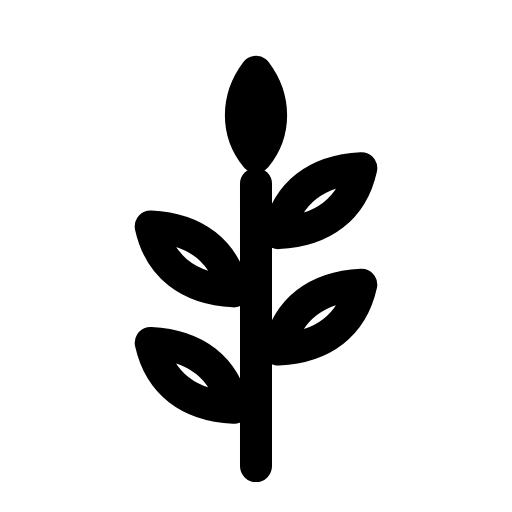
t = 0.00 s
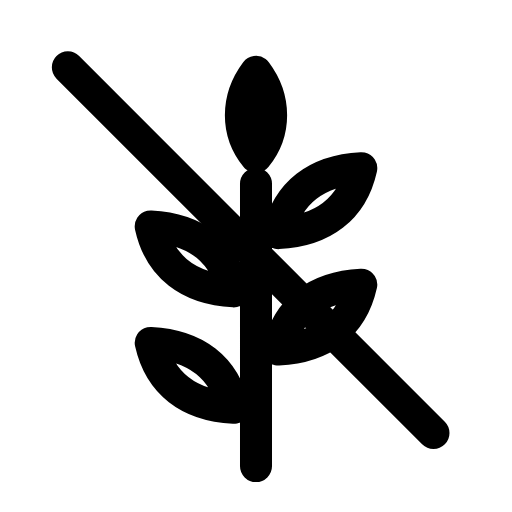
t = 0.30 s
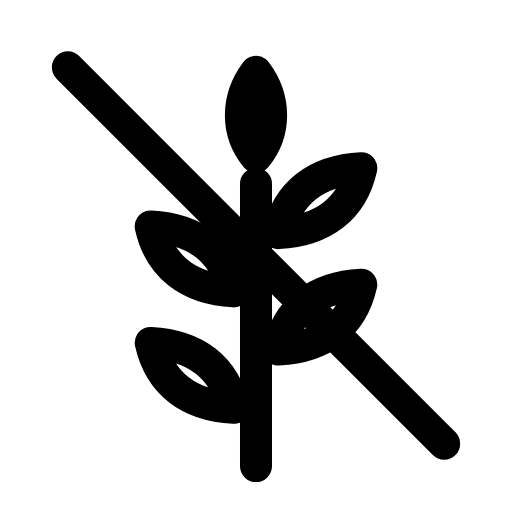
t = 0.52 s
t = 0.78 s: frame unchanged from t = 0.52 s, image omitted
t = 1.05 s: frame unchanged from t = 0.52 s, image omitted
t = 1.34 s: frame unchanged from t = 0.00 s, image omitted

The animated SVG that drew these frames (rendered in a browser with its animation timeline set to each time). Animation: 1 SMIL element (animate=1); one cycle of 1.60 s, repeats indefinitely.

<svg xmlns="http://www.w3.org/2000/svg" width="24" height="24" viewBox="0 0 24 24" fill="none"><g transform="translate(-0.6 -0.622) scale(1.05)"><path stroke="currentColor" stroke-width="1.429" stroke-linecap="round" stroke-linejoin="round" fill="none" d="M12 21.4L12 8.8M11 18.8C9 18.7 7.7 17.7 7.3 15.9C9.3 16 10.6 17 11 18.8ZM13 16.2C15 16.1 16.3 15.1 16.7 13.3C14.7 13.4 13.4 14.4 13 16.2ZM11 13.6C9 13.5 7.7 12.5 7.3 10.7C9.3 10.8 10.6 11.8 11 13.6ZM13 11C15 10.9 16.3 9.9 16.7 8.1C14.7 8.2 13.4 9.2 13 11ZM12 7.6C11.1 6.5 11.1 5 12 3.8C12.9 5 12.9 6.5 12 7.6Z"></path><line stroke="currentColor" stroke-width="1.429" stroke-linecap="round" stroke-linejoin="round" fill="none" x1="3.6" x2="20.4" y1="3.6" y2="20.4" pathLength="1" stroke-dasharray="1"><animate attributeName="stroke-dashoffset" values="1;1;0;0;0;0;1;1;1" keyTimes="0;0.09;0.279;0.45;0.6;0.714;0.84;0.9;1" dur="1.6s" repeatCount="indefinite" calcMode="spline" keySplines="0.16 1 0.3 1;0.16 1 0.3 1;0.16 1 0.3 1;0.16 1 0.3 1;0.16 1 0.3 1;0.16 1 0.3 1;0.16 1 0.3 1;0.16 1 0.3 1"/></line></g></svg>
